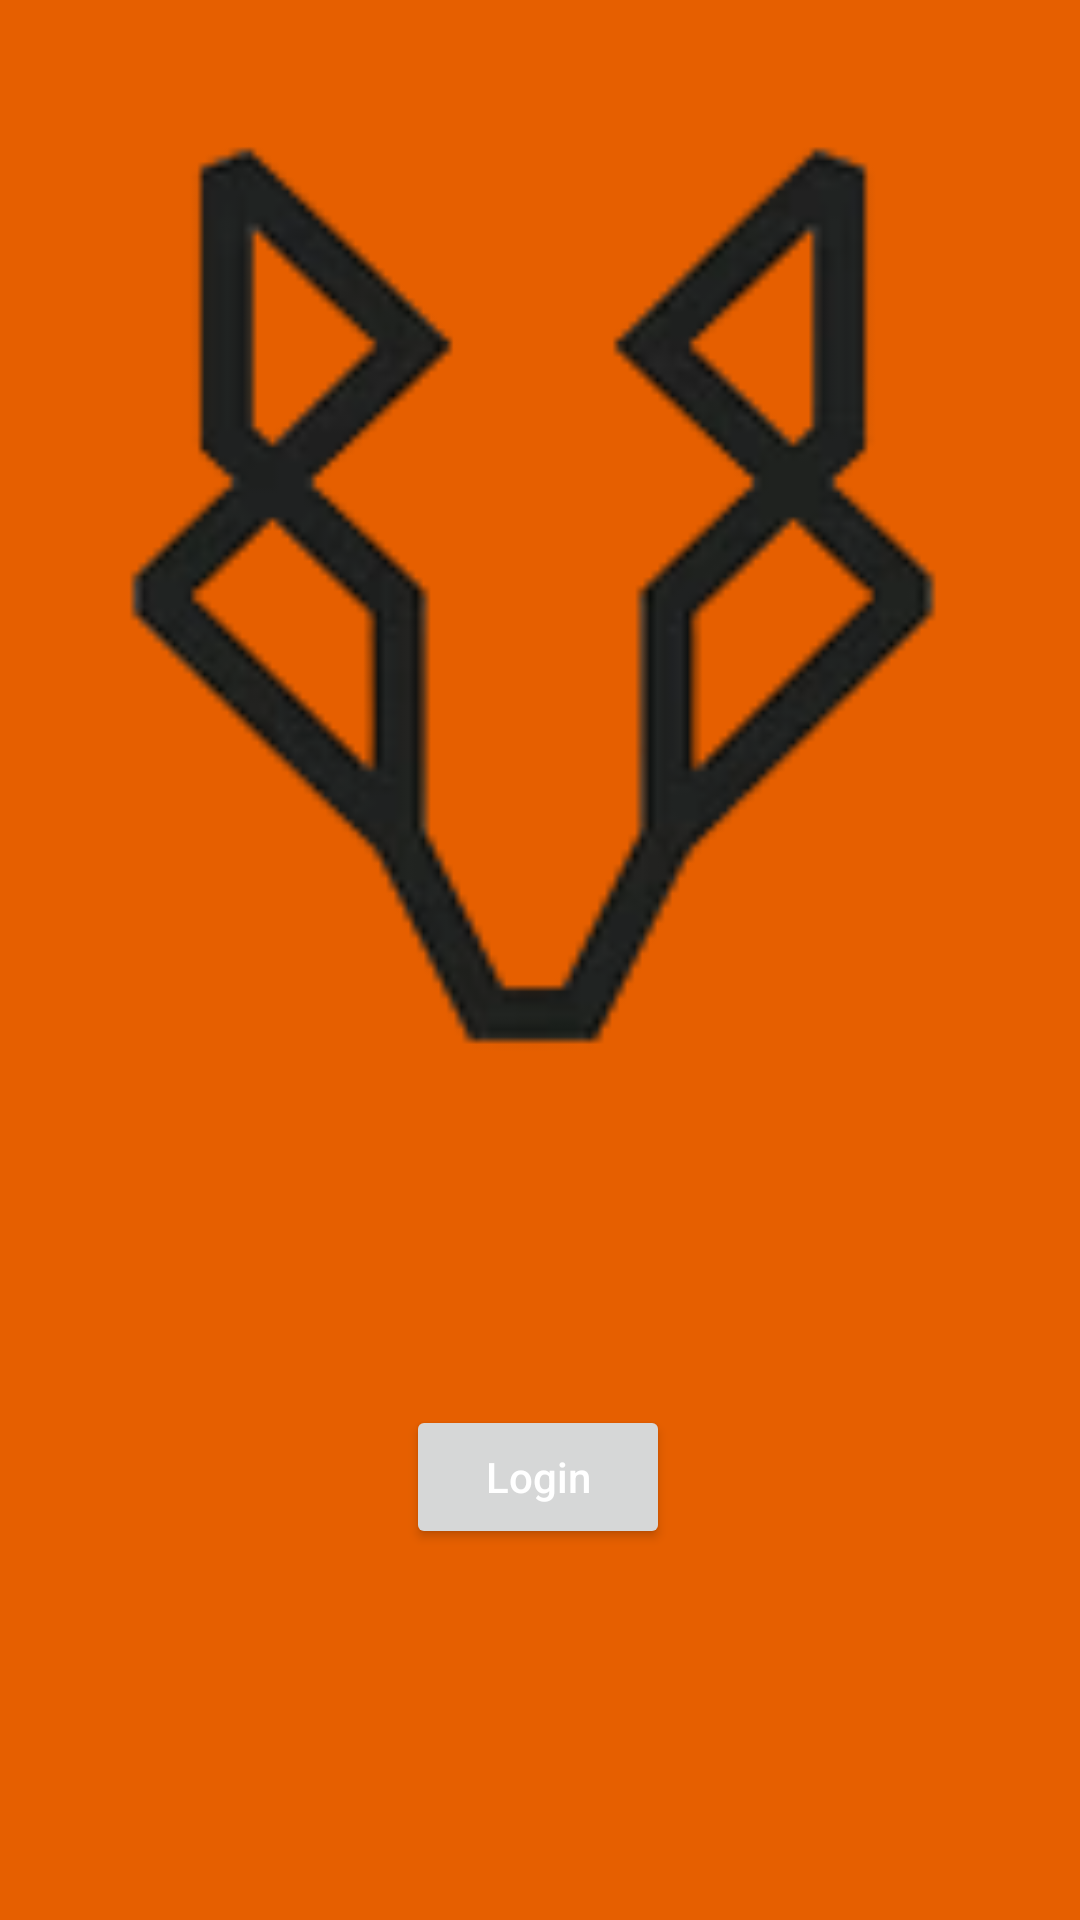

Reconstruct the res/layout file that produces this screen, plus the resources it refers to.
<!-- AndroidManifest.xml: application theme Theme.Wolfen -->
<!-- res/layout/activity_main.xml -->
<?xml version="1.0" encoding="utf-8"?>
<androidx.constraintlayout.widget.ConstraintLayout
    xmlns:android="http://schemas.android.com/apk/res/android"
    xmlns:app="http://schemas.android.com/apk/res-auto"
    xmlns:tools="http://schemas.android.com/tools"
    android:id="@+id/main"
    android:layout_width="match_parent"
    android:layout_height="match_parent"
    android:background="@color/wolfen_laranja"
    tools:context=".MainActivity">

    <ImageView
        android:id="@+id/imageView"
        android:layout_width="315dp"
        android:layout_height="317dp"
        android:layout_marginTop="45dp"
        android:contentDescription="@null"
        android:src="@drawable/wolf_head_logo_icon_geometric_260nw_2583162395_photoroom"
        app:layout_constraintStart_toStartOf="parent"
        app:layout_constraintEnd_toEndOf="parent"
        app:layout_constraintTop_toTopOf="parent" />

    <androidx.constraintlayout.widget.Guideline
        android:layout_width="wrap_content"
        android:layout_height="wrap_content" />

    <Button
        android:id="@+id/btnLogin"
        android:layout_width="wrap_content"
        android:layout_height="wrap_content"
        android:layout_marginTop="16dp"
        android:text="Login"
        android:textColor="@color/wolfen_branco"
        android:textAllCaps="false"
        app:layout_constraintBottom_toBottomOf="parent"
        app:layout_constraintEnd_toEndOf="parent"
        app:layout_constraintHorizontal_bias="0.498"
        app:layout_constraintStart_toStartOf="parent"
        app:layout_constraintTop_toBottomOf="@id/imageView"
        app:layout_constraintVertical_bias="0.422" />

</androidx.constraintlayout.widget.ConstraintLayout>
<!-- resources referenced by this layout -->
<resources>
  <color name="wolfen_branco">#FFFFFF</color>
  <color name="wolfen_laranja">#E65F00</color>
  <!-- drawable wolf_head_logo_icon_geometric_260nw_2583162395_photoroom: png bitmap (drawable, 10308 bytes) -->
  <style name="Theme.Wolfen" parent="Base.Theme.Wolfen" />
  <style name="Base.Theme.Wolfen" parent="Theme.Material3.DayNight.NoActionBar">
          
          
      </style>
</resources>
